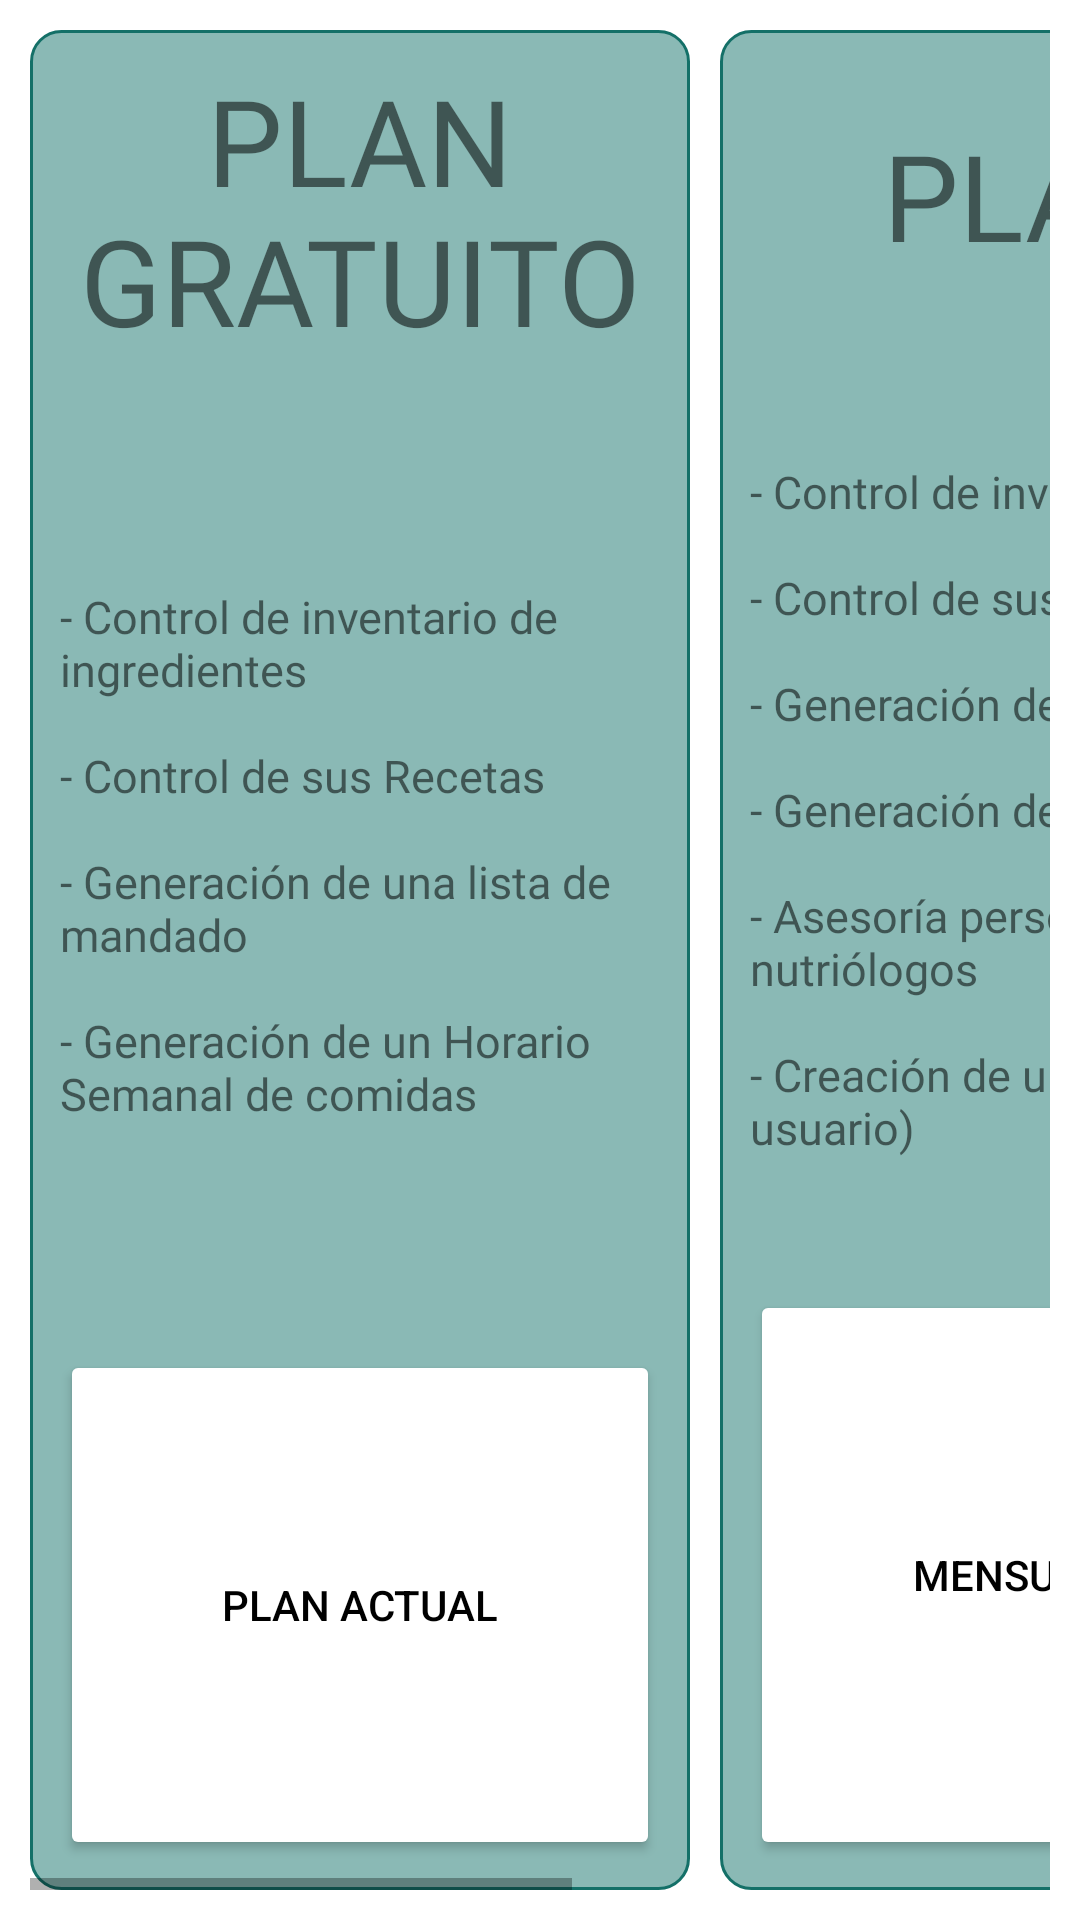

Reconstruct the res/layout file that produces this screen, plus the resources it refers to.
<!-- AndroidManifest.xml: application theme Theme.Easymeal -->
<!-- res/layout/pop_up.xml -->
<?xml version="1.0" encoding="utf-8"?>
<LinearLayout xmlns:android="http://schemas.android.com/apk/res/android"
    xmlns:tools="http://schemas.android.com/tools"
    android:orientation="vertical"
    android:layout_width="350dp"
    android:layout_height="500dp"
    android:layout_gravity="center"
    android:gravity="center"
    android:id="@+id/pop_up"
    android:background="@drawable/pop_up">

    <HorizontalScrollView
        android:layout_margin="10dp"
        android:layout_gravity="center_vertical"
        android:layout_width="match_parent"
        android:layout_height="match_parent"
        tools:ignore="UselessParent">

        <LinearLayout
            android:layout_width="wrap_content"
            android:layout_height="match_parent"
            android:orientation="horizontal">

            <LinearLayout
                android:layout_marginEnd="10dp"
                android:layout_width="match_parent"
                android:layout_height="match_parent"
                android:orientation="vertical"
                android:background="@drawable/button_background">

                <TextView
                    android:layout_marginTop="10dp"
                    android:layout_marginEnd="10dp"
                    android:layout_marginStart="10dp"
                    android:layout_width="200dp"
                    android:layout_height="wrap_content"
                    android:textSize="40sp"
                    android:textAlignment="center"
                    android:fontFamily="@font/harland"
                    android:text="@string/prueba_gratuita">

                </TextView>

                <LinearLayout
                    android:layout_width="match_parent"
                    android:layout_height="320dp"
                    android:gravity="center_vertical"
                    android:orientation="vertical">
                    <TextView
                        android:layout_marginTop="10dp"
                        android:layout_marginEnd="10dp"
                        android:layout_marginStart="10dp"
                        android:layout_width="200dp"
                        android:layout_height="wrap_content"
                        android:textSize="15sp"
                        android:fontFamily="@font/niguella"

                        android:text="@string/vistaprevia">

                    </TextView>

                </LinearLayout>
                <RelativeLayout
                    android:layout_width="match_parent"
                    android:layout_height="match_parent">

                    <Button
                        android:layout_width="match_parent"
                        android:layout_height="match_parent"
                        android:layout_alignParentBottom="true"

                        android:layout_marginStart="10dp"
                        android:layout_marginTop="10dp"

                        android:layout_marginEnd="10dp"
                        android:layout_marginBottom="10dp"
                        android:backgroundTint="@color/white"
                        android:text="@string/obtenerGratis"
                        android:textColor="@color/black">

                    </Button>
                </RelativeLayout>
            </LinearLayout>

            <LinearLayout
                android:layout_marginEnd="10dp"
                android:layout_width="400dp"
                android:layout_height="match_parent"
                android:orientation="vertical"
                android:background="@drawable/button_background">

                <TextView
                    android:layout_marginTop="10dp"
                    android:layout_marginEnd="10dp"
                    android:layout_marginStart="10dp"
                    android:layout_width="match_parent"
                    android:layout_height="90dp"
                    android:gravity="center"
                    android:textSize="40sp"
                    android:textAlignment="center"
                    android:fontFamily="@font/harland"
                    android:text="@string/plan_premium">

                </TextView>

                <LinearLayout
                    android:layout_width="match_parent"
                    android:layout_height="310dp"
                    android:gravity="center_vertical"
                    android:orientation="vertical">
                    <TextView
                        android:layout_marginTop="10dp"
                        android:layout_marginEnd="10dp"
                        android:layout_marginStart="10dp"
                        android:layout_width="match_parent"
                        android:layout_height="wrap_content"
                        android:textSize="15sp"
                        android:fontFamily="@font/niguella"

                        android:text="@string/vista_premium">

                    </TextView>

                </LinearLayout>
                <RelativeLayout
                    android:layout_width="match_parent"
                    android:layout_height="match_parent">

                    <Button
                        android:id="@+id/btnObtenerMensual"
                        android:layout_width="200dp"
                        android:layout_height="match_parent"

                        android:layout_marginStart="10dp"
                        android:layout_marginTop="10dp"
                        android:onClick="ClickCompraMensual"
                        android:layout_marginEnd="10dp"
                        android:layout_marginBottom="10dp"
                        android:backgroundTint="@color/white"
                        android:text="@string/obtenerMensual"
                        android:textColor="@color/black"
                        tools:ignore="ButtonStyle">

                    </Button>

                    <Button
                        android:id="@+id/btnObtenerAnual"
                        android:layout_width="200dp"
                        android:layout_height="match_parent"

                        android:layout_marginStart="220dp"
                        android:layout_marginTop="10dp"

                        android:onClick="ClickCompraAnual"
                        android:layout_marginEnd="10dp"
                        android:layout_marginBottom="10dp"
                        android:backgroundTint="@color/white"
                        android:text="@string/obtenerAnual"
                        android:textColor="@color/black"
                        tools:ignore="ButtonStyle">

                    </Button>
                </RelativeLayout>
            </LinearLayout>
        </LinearLayout>
    </HorizontalScrollView>

</LinearLayout>
<!-- resources referenced by this layout -->
<resources>
  <color name="black">#FF000000</color>
  <color name="white">#FFFFFFFF</color>
  <!-- drawable button_background (drawable) -->
  <?xml version="1.0" encoding="utf-8"?>
  <shape xmlns:android="http://schemas.android.com/apk/res/android">
  
      <solid android:color="#8AB9B5"/>
      <stroke android:width="1dp" android:color="#147068"/>
      <corners android:radius="10dp"/>
  </shape>
  <string name="obtenerAnual">Anual $100</string>
  <string name="obtenerGratis">Plan Actual</string>
  <string name="obtenerMensual">Mensual $10</string>
  <string name="plan_premium">PLAN PREMIUM</string>
  <string name="prueba_gratuita">PLAN GRATUITO</string>
  <string name="vista_premium">- Control de inventario de ingredientes \n\n- Control de sus Recetas \n\n- Generación de una lista de mandado \n\n- Generación de un Horario Semanal de comidas \n\n- Asesoría personalizada por parte de uno de nuestros nutriólogos \n\n- Creación de un Horario Nutricional (Modifica el del usuario)</string>
  <string name="vistaprevia">- Control de inventario de ingredientes \n\n- Control de sus Recetas \n\n- Generación de una lista de mandado \n\n- Generación de un Horario Semanal de comidas</string>
  <style name="Theme.Easymeal" parent="Theme.MaterialComponents.DayNight.NoActionBar">
          
          <item name="colorPrimary">@color/purple_500</item>
          <item name="colorPrimaryVariant">@color/purple_700</item>
          <item name="colorOnPrimary">@color/white</item>
          
          <item name="colorSecondary">@color/teal_200</item>
          <item name="colorSecondaryVariant">@color/teal_700</item>
          <item name="colorOnSecondary">@color/black</item>
          
          <item name="android:statusBarColor" tools:targetApi="l">?attr/colorPrimaryVariant</item>
          
      </style>
  <color name="purple_500">#F6B85C</color>
  <color name="purple_700">#88673E</color>
  <color name="teal_200">#FF03DAC5</color>
  <color name="teal_700">#FF018786</color>
</resources>
